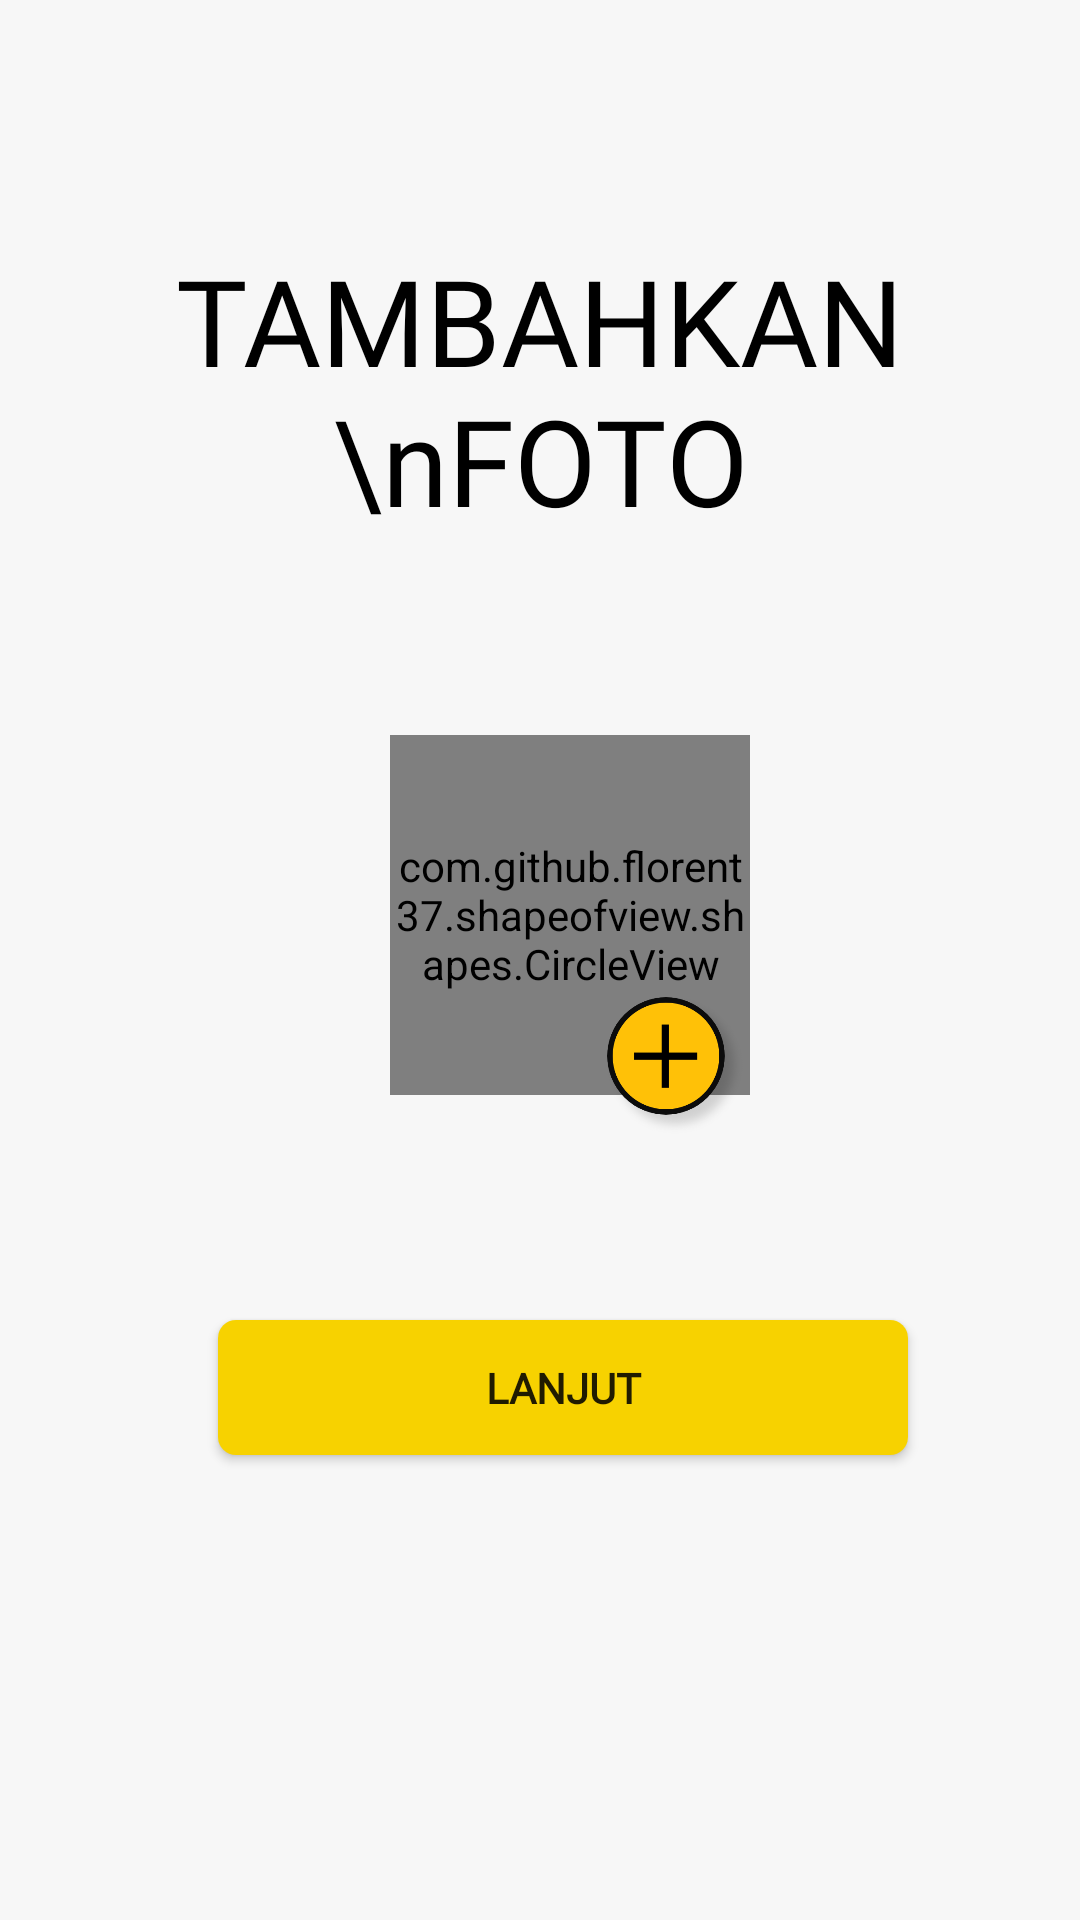

Produce the Android XML layout that renders to this screen, including the resource entries it uses.
<!-- AndroidManifest.xml: application theme AppTheme -->
<!-- res/layout/activity_register_two.xml -->
<?xml version="1.0" encoding="utf-8"?>
<androidx.constraintlayout.widget.ConstraintLayout xmlns:android="http://schemas.android.com/apk/res/android"
    xmlns:app="http://schemas.android.com/apk/res-auto"
    xmlns:tools="http://schemas.android.com/tools"
    android:layout_width="match_parent"
    android:layout_height="match_parent"
    tools:context=".RegisterTwo"
    android:background="@color/bg_primaryWhite">

    <View
        android:id="@+id/view"
        android:layout_width="match_parent"
        android:layout_height="230dp"
        android:background="@drawable/bg_view"
        app:layout_constraintEnd_toEndOf="parent"
        app:layout_constraintHorizontal_bias="0.0"
        app:layout_constraintStart_toStartOf="parent"
        app:layout_constraintTop_toTopOf="parent"></View>

    <TextView
        android:id="@+id/textView"
        android:layout_width="match_parent"
        android:layout_height="wrap_content"
        android:layout_marginTop="80dp"
        android:fontFamily="@font/bebasnue"
        android:text="TAMBAHKAN \nFOTO"
        android:textAlignment="center"
        android:textColor="@android:color/black"
        android:textSize="40sp"
        app:layout_constraintEnd_toEndOf="parent"
        app:layout_constraintHorizontal_bias="0.0"
        app:layout_constraintStart_toStartOf="parent"
        app:layout_constraintTop_toTopOf="parent" />

    <FrameLayout
        android:id="@+id/frameLayout"
        android:layout_width="wrap_content"
        android:layout_height="wrap_content"
        app:layout_constraintEnd_toEndOf="parent"
        app:layout_constraintStart_toStartOf="parent"
        app:layout_constraintTop_toTopOf="parent">

        <com.github.florent37.shapeofview.shapes.CircleView
            android:id="@+id/circleView"
            android:layout_width="120dp"
            android:layout_height="120dp"
            android:layout_marginLeft="20sp"
            android:layout_marginTop="245dp"
            app:layout_constraintEnd_toEndOf="parent"
            app:layout_constraintStart_toStartOf="parent"
            app:layout_constraintTop_toTopOf="parent"
            app:shape_circle_borderColor="@android:color/black"
            app:shape_circle_borderWidth="2dp">

            <ImageView
                android:layout_width="90dp"
                android:layout_height="90dp" />


        </com.github.florent37.shapeofview.shapes.CircleView>

        <Button
            android:layout_width="50dp"
            android:layout_height="50dp"
            android:layout_marginLeft="90dp"
            android:layout_marginTop="330dp"
            android:background="@drawable/btn_plus_photo"
            app:layout_constraintEnd_toEndOf="parent"
            app:layout_constraintHorizontal_bias="0.625"
            app:layout_constraintStart_toStartOf="parent"
            app:layout_constraintTop_toTopOf="parent" />
    </FrameLayout>

    <Button
        android:id="@+id/button"
        android:layout_width="230dp"
        android:layout_height="45dp"
        android:layout_marginTop="60dp"
        android:background="@drawable/bg_btn_yellow"
        android:fontFamily="@font/mmedium"
        android:text="LANJUT"
        android:textStyle="bold"
        app:layout_constraintEnd_toEndOf="parent"
        app:layout_constraintHorizontal_bias="0.558"
        app:layout_constraintStart_toStartOf="parent"
        app:layout_constraintTop_toBottomOf="@+id/frameLayout" />


</androidx.constraintlayout.widget.ConstraintLayout>
<!-- resources referenced by this layout -->
<resources>
  <color name="bg_primaryWhite">#f7f7f7</color>
  <!-- drawable bg_btn_yellow (drawable) -->
  <?xml version="1.0" encoding="utf-8"?>
  <shape xmlns:android="http://schemas.android.com/apk/res/android"
      android:shape="rectangle">
      <solid android:color="@color/yellowPrimary"/>
      <corners android:radius="6dp"/>
  
  </shape>
  <!-- drawable btn_plus_photo: png bitmap (drawable, 20945 bytes) -->
  <style name="AppTheme" parent="Theme.AppCompat.Light.NoActionBar">
          
          <item name="colorPrimary">@color/colorPrimary</item>
          <item name="colorPrimaryDark">@color/colorPrimaryDark</item>
          <item name="colorAccent">@color/colorAccent</item>
      </style>
  <color name="yellowPrimary">#f7d200</color>
  <color name="colorPrimary">#f7d200</color>
  <color name="colorPrimaryDark">#e8c125</color>
  <color name="colorAccent">#FBED9E</color>
</resources>
